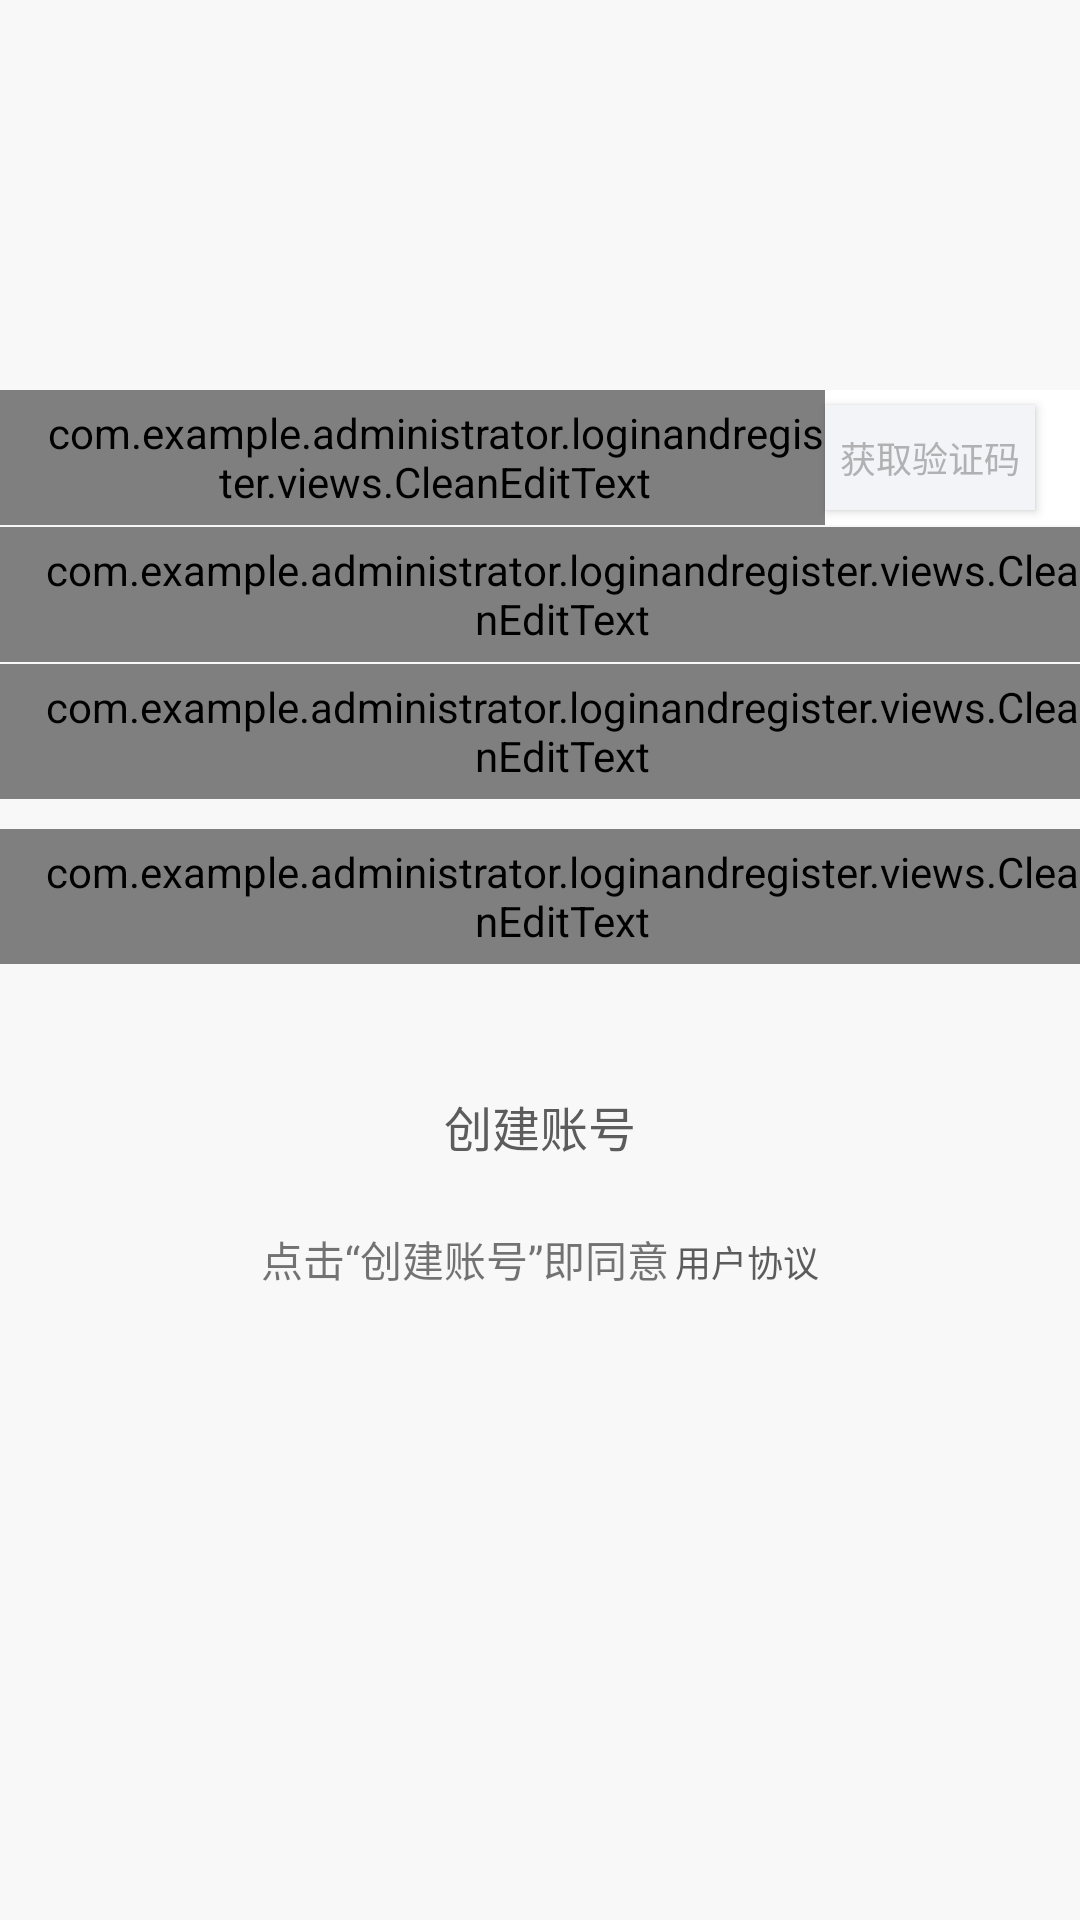

Here is an Android app screen rendered from its layout file. Give the layout XML and the strings, colors and styles it references.
<!-- AndroidManifest.xml: activity theme AppTheme.NoActionBar -->
<!-- res/layout/activity_signup.xml -->
<?xml version="1.0" encoding="utf-8"?>

<RelativeLayout xmlns:android="http://schemas.android.com/apk/res/android"
    android:id="@+id/layout_root"
    android:layout_width="match_parent"
    android:layout_height="match_parent"
    android:background="#f8f8f8"
    android:orientation="vertical" >

    <ImageView
        android:id="@+id/iv_cancel"
        android:layout_width="wrap_content"
        android:layout_height="wrap_content"
        android:layout_alignParentLeft="true"
        android:layout_alignParentTop="true"
        android:onClick="onClick"
        android:padding="20dp"
        android:src="@mipmap/ic_login_cancle_normal"/>

    <ImageView
        android:id="@+id/iv_logo"
        android:layout_width="wrap_content"
        android:layout_height="wrap_content"
        android:layout_centerHorizontal="true"
        android:layout_marginTop="84dp"/>

    <RelativeLayout
        android:id="@+id/layout_phone"
        android:layout_width="match_parent"
        android:layout_height="wrap_content"
        android:layout_marginTop="46dp"
        android:background="@android:color/white"
        android:layout_below="@+id/iv_logo">

        <com.example.administrator.loginandregister.views.CleanEditText
            android:id="@+id/et_phone"
            style="@style/login_edit_style"
            android:hint="手机号"
            android:inputType="phone"
            android:layout_toLeftOf="@+id/btn_send_verifi_code"
            android:maxLength="11">

            <requestFocus/>
        </com.example.administrator.loginandregister.views.CleanEditText>

        <Button
            android:id="@+id/btn_send_verifi_code"
            android:layout_width="70dp"
            android:layout_height="35dp"
            android:layout_alignParentRight="true"
            android:layout_centerVertical="true"
            android:layout_marginRight="15dp"
            android:background="#f3f4f8"
            android:text="@string/send_verification_code"
            android:textColor="#B1B1B3"
            android:textSize="12sp"/>
    </RelativeLayout>

    <com.example.administrator.loginandregister.views.CleanEditText
        android:id="@+id/et_password"
        style="@style/login_edit_style"
        android:layout_below="@+id/et_verifiCode"
        android:layout_marginTop="0.5dp"
        android:ems="10"
        android:hint="密码"
        android:inputType="textPassword"/>

    <com.example.administrator.loginandregister.views.CleanEditText
        android:id="@+id/et_verifiCode"
        style="@style/login_edit_style"
        android:layout_below="@+id/layout_phone"
        android:layout_marginTop="0.5dp"
        android:ems="10"
        android:hint="验证码"
        android:inputType="number"/>

    <com.example.administrator.loginandregister.views.CleanEditText
        android:id="@+id/et_nickname"
        style="@style/login_edit_style"
        android:layout_below="@+id/et_password"
        android:layout_marginTop="10dp"
        android:maxLength="32"
        android:singleLine="true"
        android:hint="昵称"
        android:inputType="text"/>

    <Button
        android:id="@+id/btn_create_account"
        android:layout_width="wrap_content"
        android:layout_height="wrap_content"
        android:layout_below="@+id/et_nickname"
        android:layout_centerHorizontal="true"
        android:layout_gravity="center_horizontal"
        android:layout_marginTop="30dp"
        android:background="@drawable/btn_login_selector"
        android:onClick="onClick"
        android:text="@string/create_account"
        android:textColor="#5c5c5c"
        android:textSize="16sp"/>

    <LinearLayout
        android:layout_width="match_parent"
        android:layout_height="match_parent"
        android:layout_below="@+id/btn_create_account"
        android:layout_marginTop="10dp"
        android:gravity="center_horizontal"
        android:orientation="horizontal">

        <TextView
            android:layout_width="wrap_content"
            android:layout_height="wrap_content"
            android:text="点击“创建账号”即同意"/>

        <TextView
            android:id="@+id/tv_user_rule"
            android:layout_width="wrap_content"
            android:layout_height="wrap_content"
            android:layout_marginLeft="2dp"
            android:clickable="true"
            android:onClick="onClick"
            android:text="@string/user_rule"
            android:textColor="#5c5c5c"
            android:textSize="12sp"/>
    </LinearLayout>

</RelativeLayout>
<!-- resources referenced by this layout -->
<resources>
  <!-- drawable btn_login_selector (drawable) -->
  <?xml version="1.0" encoding="utf-8"?>
  <selector xmlns:android="http://schemas.android.com/apk/res/android">
  
      <item android:drawable="@mipmap/btn_login_normal" android:state_pressed="false" />
      <item android:drawable="@mipmap/btn_login_on" android:state_pressed="true" />
  
  </selector>
  <string name="create_account">创建账号</string>
  <string name="send_verification_code">获取验证码</string>
  <string name="user_rule">用户协议</string>
  <style name="login_edit_style">
          <item name="android:layout_width">match_parent</item>
          <item name="android:layout_height">45dp</item>
          <item name="android:textColor">#333333</item>
          <item name="android:textColorHint">#969696</item>
          <item name="android:textSize">15sp</item>
          <item name="android:background">@android:color/white</item>
          <item name="android:cursorVisible">true</item>
          <item name="android:singleLine">true</item>
          <item name="android:textCursorDrawable">@null</item>
          <item name="android:drawableRight">@mipmap/ic_delete_grey</item>
          <item name="android:paddingLeft">15dp</item>
      </style>
  <style name="AppTheme.NoActionBar">
          <item name="windowActionBar">false</item>
          <item name="windowNoTitle">true</item>
      </style>ssss
</resources>
